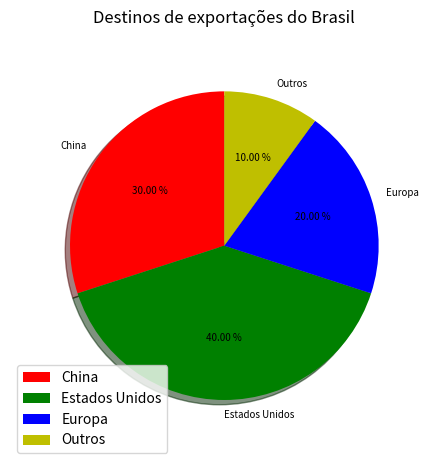

Source code (Python):
import matplotlib.pyplot as plt
import numpy as np

destinos = np.array(['China', 'Estados Unidos', 'Europa', 'Outros'])
dados = np.array([30, 40, 20, 10])
cores = np.array(['r', 'g', 'b', 'y'])

text_props = {
    'color': 'black',
    'style': 'oblique',
    'size': 7
}

plt.pie(dados, labels=destinos, colors=cores, shadow=True,
        startangle=90, radius=0.9,
        textprops=text_props, autopct=lambda value: f'{value:.2f} %')
plt.title('Destinos de exportações do Brasil')
plt.legend(loc='lower left')
plt.tight_layout()
plt.show()
